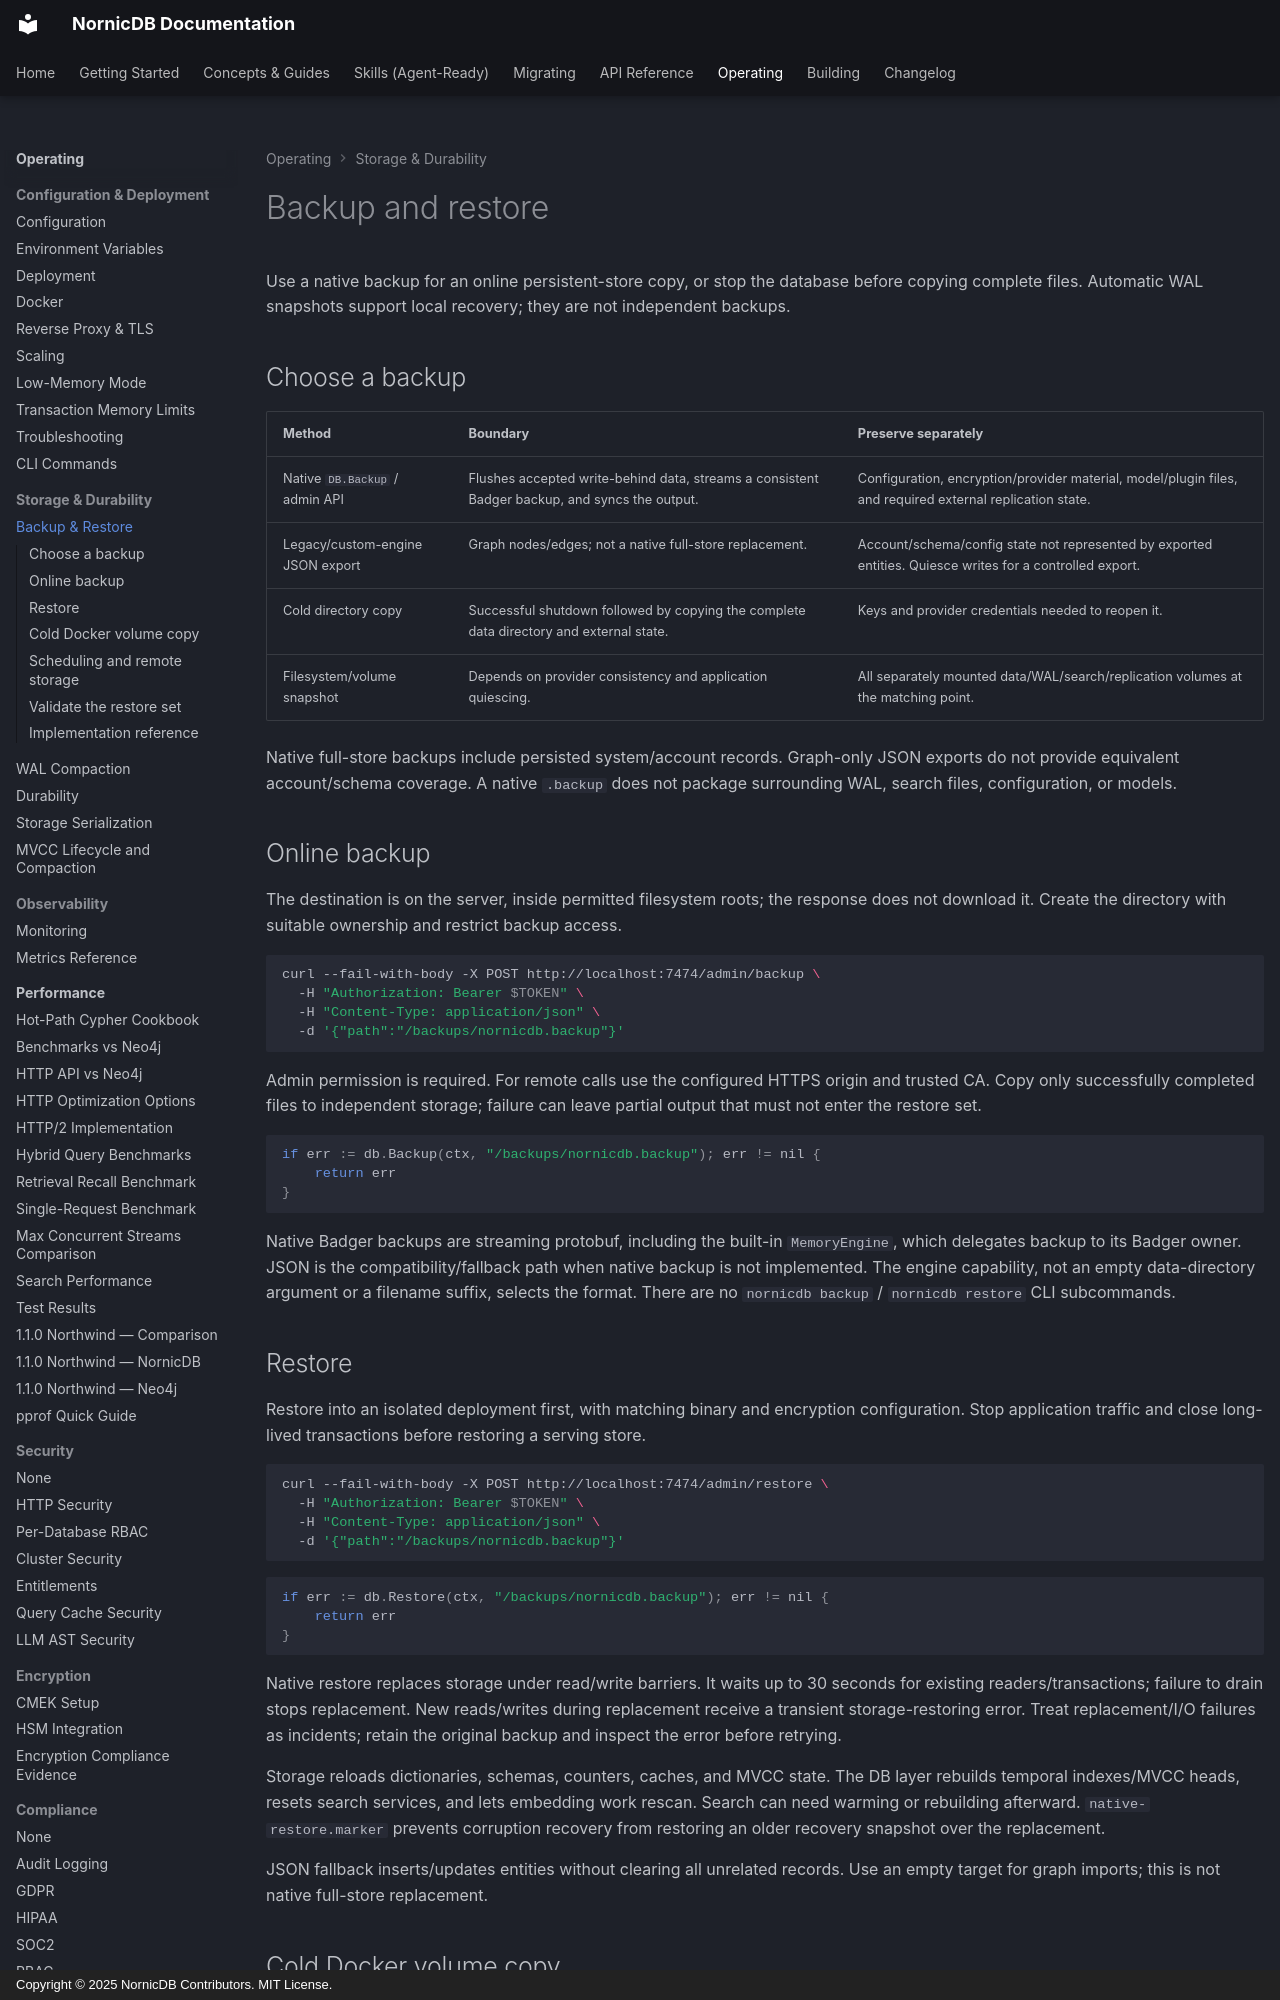

repository: orneryd/NornicDB · page: operations/backup-restore/index.html · generator: mkdocs · copyright: Copyright © 2025 NornicDB Contributors. MIT License.

# Backup and restore

Use a native backup for an online persistent-store copy, or stop the database before copying complete files. Automatic WAL snapshots support local recovery; they are not independent backups.

## Choose a backup

| Method | Boundary | Preserve separately |
| --- | --- | --- |
| Native `DB.Backup` / admin API | Flushes accepted write-behind data, streams a consistent Badger backup, and syncs the output. | Configuration, encryption/provider material, model/plugin files, and required external replication state. |
| Legacy/custom-engine JSON export | Graph nodes/edges; not a native full-store replacement. | Account/schema/config state not represented by exported entities. Quiesce writes for a controlled export. |
| Cold directory copy | Successful shutdown followed by copying the complete data directory and external state. | Keys and provider credentials needed to reopen it. |
| Filesystem/volume snapshot | Depends on provider consistency and application quiescing. | All separately mounted data/WAL/search/replication volumes at the matching point. |

Native full-store backups include persisted system/account records. Graph-only JSON exports do not provide equivalent account/schema coverage. A native `.backup` does not package surrounding WAL, search files, configuration, or models.

## Online backup

The destination is on the server, inside permitted filesystem roots; the response does not download it. Create the directory with suitable ownership and restrict backup access.

```bash
curl --fail-with-body -X POST http://localhost:7474/admin/backup \
  -H "Authorization: Bearer $TOKEN" \
  -H "Content-Type: application/json" \
  -d '{"path":"/backups/nornicdb.backup"}'
```

Admin permission is required. For remote calls use the configured HTTPS origin and trusted CA. Copy only successfully completed files to independent storage; failure can leave partial output that must not enter the restore set.

```go
if err := db.Backup(ctx, "/backups/nornicdb.backup"); err != nil {
    return err
}
```

Native Badger backups are streaming protobuf, including the built-in `MemoryEngine`, which delegates backup to its Badger owner. JSON is the compatibility/fallback path when native backup is not implemented. The engine capability, not an empty data-directory argument or a filename suffix, selects the format. There are no `nornicdb backup` / `nornicdb restore` CLI subcommands.

## Restore

Restore into an isolated deployment first, with matching binary and encryption configuration. Stop application traffic and close long-lived transactions before restoring a serving store.

```bash
curl --fail-with-body -X POST http://localhost:7474/admin/restore \
  -H "Authorization: Bearer $TOKEN" \
  -H "Content-Type: application/json" \
  -d '{"path":"/backups/nornicdb.backup"}'
```

```go
if err := db.Restore(ctx, "/backups/nornicdb.backup"); err != nil {
    return err
}
```

Native restore replaces storage under read/write barriers. It waits up to 30 seconds for existing readers/transactions; failure to drain stops replacement. New reads/writes during replacement receive a transient storage-restoring error. Treat replacement/I/O failures as incidents; retain the original backup and inspect the error before retrying.

Storage reloads dictionaries, schemas, counters, caches, and MVCC state. The DB layer rebuilds temporal indexes/MVCC heads, resets search services, and lets embedding work rescan. Search can need warming or rebuilding afterward. `native-restore.marker` prevents corruption recovery from restoring an older recovery snapshot over the replacement.

JSON fallback inserts/updates entities without clearing all unrelated records. Use an empty target for graph imports; this is not native full-store replacement.
